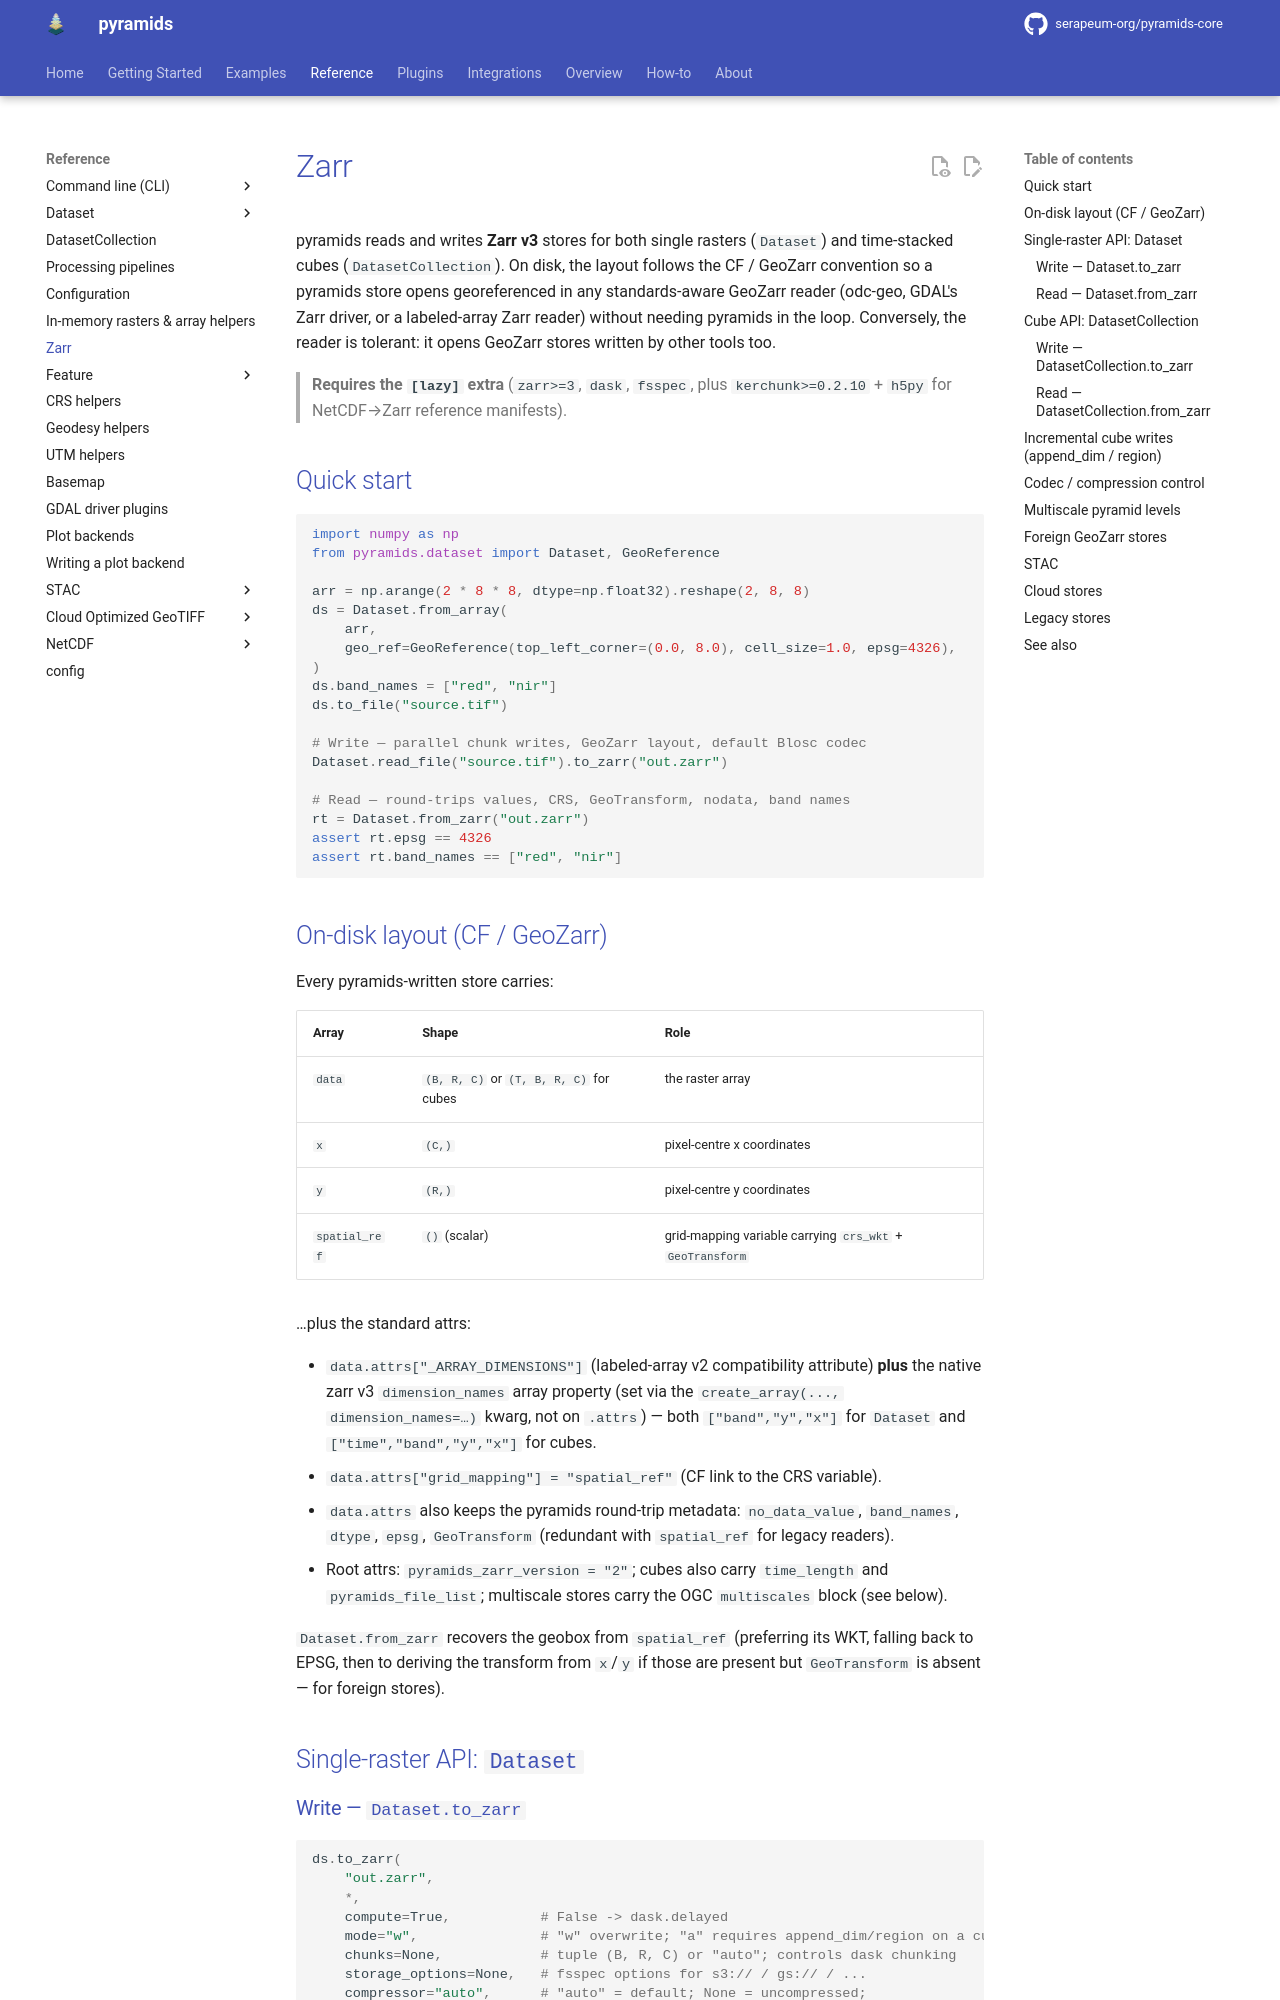

repository: serapeum-org/pyramids-core · page: 0.81.0/reference/zarr/index.html · generator: mkdocs

# Zarr

pyramids reads and writes **Zarr v3** stores for both single rasters
(`Dataset`) and time-stacked cubes (`DatasetCollection`). On disk, the layout
follows the CF / GeoZarr convention so a pyramids store opens georeferenced in
any standards-aware GeoZarr reader (odc-geo, GDAL's Zarr driver, or a
labeled-array Zarr reader) without needing pyramids in the loop. Conversely, the reader is
tolerant: it opens GeoZarr stores written by other tools too.

> **Requires the `[lazy]` extra** (`zarr>=3`, `dask`, `fsspec`, plus
> `kerchunk>=0.2.10` + `h5py` for NetCDF→Zarr reference manifests).

## Quick start

```python
import numpy as np
from pyramids.dataset import Dataset, GeoReference

arr = np.arange(2 * 8 * 8, dtype=np.float32).reshape(2, 8, 8)
ds = Dataset.from_array(
    arr,
    geo_ref=GeoReference(top_left_corner=(0.0, 8.0), cell_size=1.0, epsg=4326),
)
ds.band_names = ["red", "nir"]
ds.io.to_file("source.tif")

# Write — parallel chunk writes, GeoZarr layout, default Blosc codec
Dataset.read_file("source.tif").io.to_zarr("out.zarr")

# Read — round-trips values, CRS, GeoTransform, nodata, band names
rt = Dataset.from_zarr("out.zarr")
assert rt.epsg == 4326
assert rt.band_names == ["red", "nir"]
```

## On-disk layout (CF / GeoZarr)

Every pyramids-written store carries:

| Array          | Shape          | Role                                              |
|----------------|----------------|---------------------------------------------------|
| `data`         | `(B, R, C)` or `(T, B, R, C)` for cubes | the raster array            |
| `x`            | `(C,)`         | pixel-centre x coordinates                        |
| `y`            | `(R,)`         | pixel-centre y coordinates                        |
| `spatial_ref`  | `()` (scalar)  | grid-mapping variable carrying `crs_wkt` + `GeoTransform` |

…plus the standard attrs:

- `data.attrs["_ARRAY_DIMENSIONS"]` (labeled-array v2 compatibility attribute) **plus**
  the native zarr v3 `dimension_names` array property (set via the
  `create_array(..., dimension_names=…)` kwarg, not on `.attrs`) — both
  `["band","y","x"]` for `Dataset` and `["time","band","y","x"]` for cubes.
- `data.attrs["grid_mapping"] = "spatial_ref"` (CF link to the CRS variable).
- `data.attrs` also keeps the pyramids round-trip metadata: `no_data_value`,
  `band_names`, `dtype`, `epsg`, `GeoTransform` (redundant with `spatial_ref` for
  legacy readers).
- Root attrs: `pyramids_zarr_version = "2"`; cubes also carry `time_length` and
  `pyramids_file_list`; multiscale stores carry the OGC `multiscales` block
  (see below).

`Dataset.from_zarr` recovers the geobox from `spatial_ref` (preferring its WKT,
falling back to EPSG, then to deriving the transform from `x`/`y` if those are
present but `GeoTransform` is absent — for foreign stores).

## Single-raster API: `Dataset`
